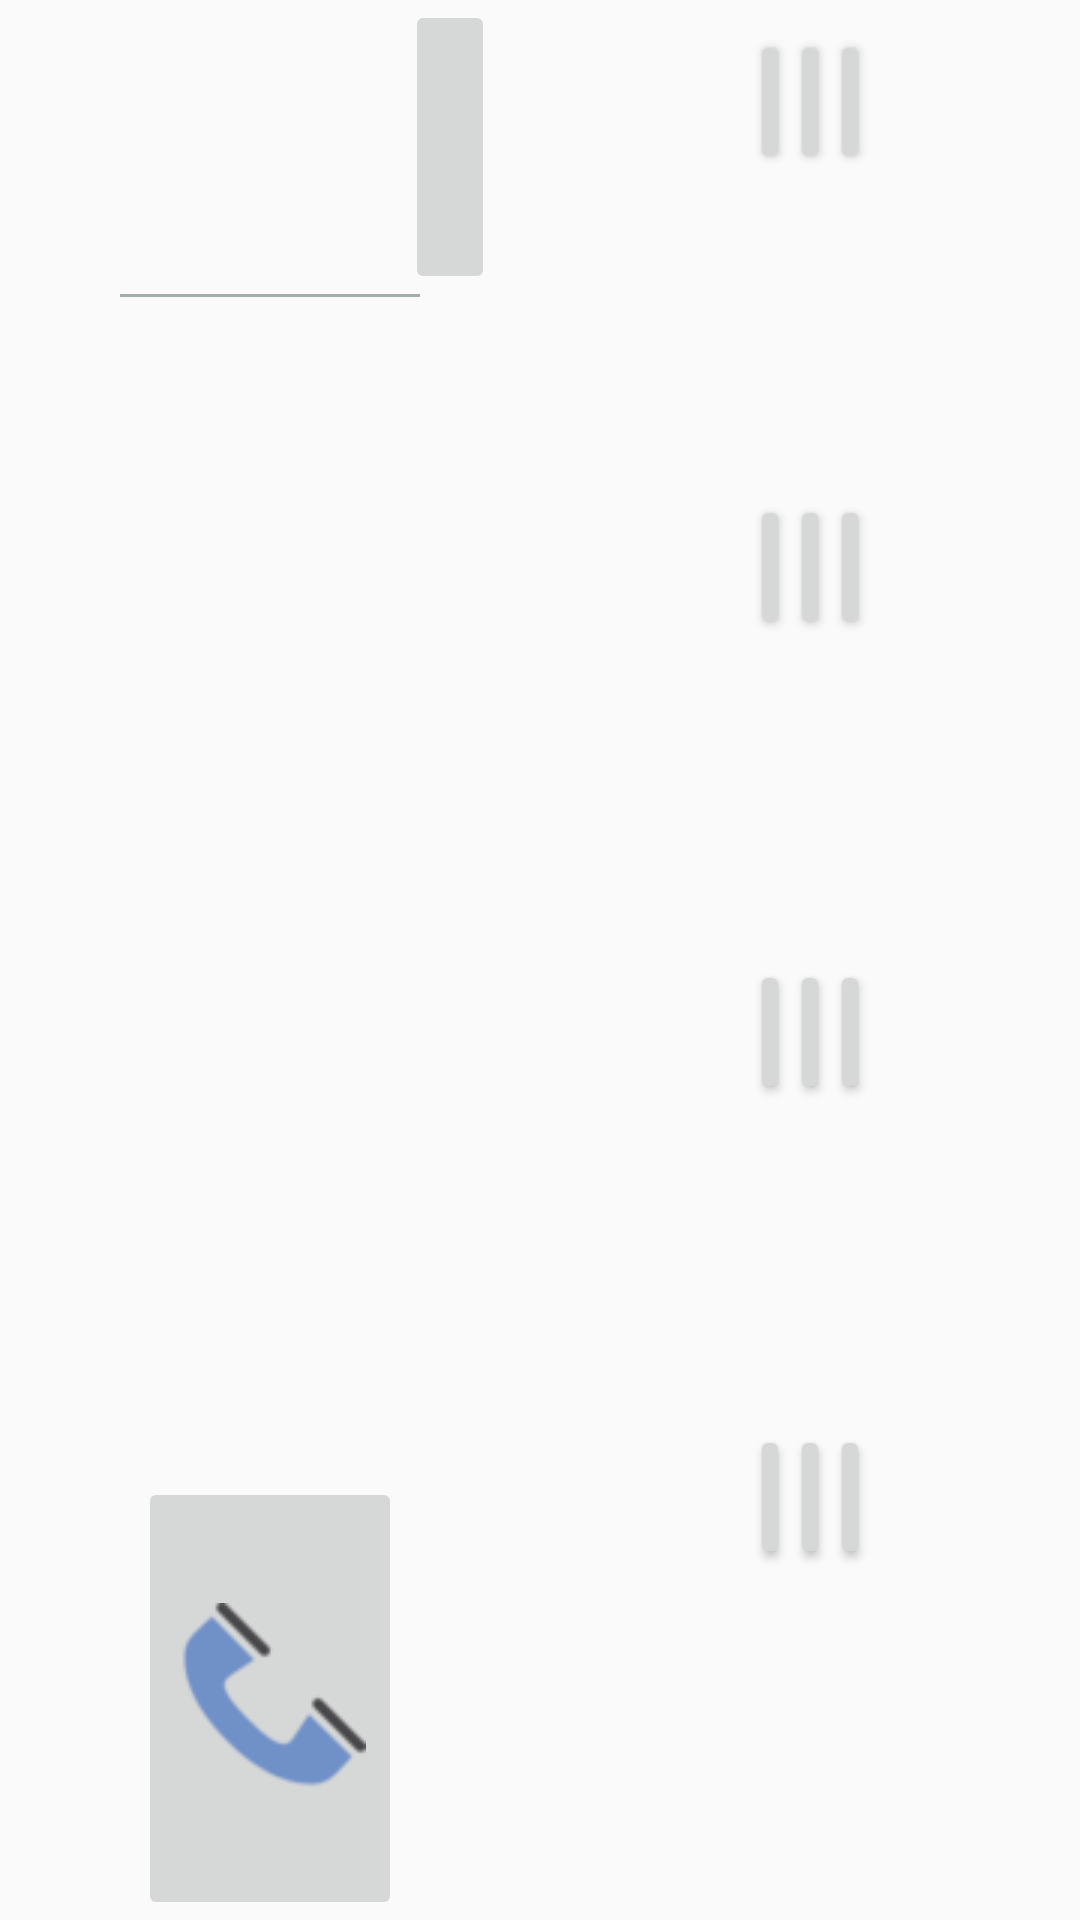

The Android layout XML behind this screen, and the referenced resources:
<!-- AndroidManifest.xml: application theme AppTheme -->
<!-- res/layout/bluetooth_dialpad.xml -->
<?xml version="1.0" encoding="utf-8"?>
<LinearLayout xmlns:android="http://schemas.android.com/apk/res/android"
    xmlns:app="http://schemas.android.com/apk/res-auto"
    xmlns:tools="http://schemas.android.com/tools"
    android:layout_width="match_parent"
    android:layout_height="match_parent"
    android:gravity="right"
    android:orientation="horizontal"
    android:weightSum="2" >

    
    <LinearLayout
        android:layout_width="0dp"
        android:layout_height="match_parent"
        android:layout_weight="1"
        android:id="@+id/dialpad_phone_field"
        android:orientation="vertical"
        android:visibility="visible">

        <LinearLayout
            android:layout_width="match_parent"
            android:layout_height="0dp"
            android:layout_gravity="center_horizontal"
            android:layout_weight="1"
            android:gravity="center"
            android:orientation="horizontal"
            android:weightSum="6">

            <TextView
                android:id="@+id/dialpad_phone_number"
                android:layout_width="0dp"
                android:layout_height="match_parent"
                android:layout_weight="4"
                android:maxLines="1"
                android:scrollHorizontally="true"
                android:editable="false"
                android:textCursorDrawable="@null"
                android:textColor="@android:color/white" />

            <ImageButton
                android:id="@+id/dialpad_delete_button"
                android:layout_width="0dp"
                android:layout_height="match_parent"
                android:layout_weight="1"
                android:gravity="center"
                android:src="@drawable/bt_dialpad_action_delete"
                android:scaleType="fitCenter"
                />

        </LinearLayout>

        <View
            android:layout_height="1dp"
            android:layout_width="match_parent"
            android:layout_marginHorizontal="40dp"
            android:background="@color/white_1"
            />

        <ListView
            android:id="@+id/dialpad_matched_list"
            android:layout_width="match_parent"
            android:layout_height="0dp"
            android:layout_weight="4"
            />

        <ImageButton
            android:id="@+id/dialpad_dial_button"
            android:layout_width="wrap_content"
            android:layout_height="0dp"
            android:layout_weight="1.5"
            android:layout_gravity="center_horizontal"
            android:src="@drawable/bt_dialpad_action_dial"
            android:scaleType="fitCenter"
            />

    </LinearLayout>

    
    <TextView
        android:layout_width="0dp"
        android:layout_height="match_parent"
        android:layout_weight="1"
        android:id="@+id/dialpad_tips_filed"
        android:visibility="gone">
    </TextView>

    
    <LinearLayout
        android:orientation="vertical"
        android:paddingVertical="10dp"
        android:layout_width="0dp"
        android:layout_height="match_parent"
        android:layout_weight="1">

        

        <LinearLayout
            android:layout_weight="1"
            android:layout_width="match_parent"
            android:layout_height="0dp"
            android:id="@+id/linearLayout1"
            android:layout_marginLeft="70dip"
            android:layout_marginRight="70dip">

            <Button
                android:layout_weight="1"
                android:layout_height="wrap_content"
                android:layout_width="0dp"
                android:text="@string/dialpad_1_number"
                android:id="@+id/dialpad_number_one">
            </Button>

            <Button
                android:layout_weight="1"
                android:layout_height="wrap_content"
                android:layout_width="0dp"
                android:text="@string/dialpad_2_number"
                android:id="@+id/dialpad_number_two">
            </Button>

            <Button
                android:layout_weight="1"
                android:layout_height="wrap_content"
                android:layout_width="0dp"
                android:text="@string/dialpad_3_number"
                android:id="@+id/dialpad_number_three">
            </Button>
        </LinearLayout>

        <LinearLayout
            android:layout_weight="1"
            android:layout_width="match_parent"
            android:layout_height="0dp"
            android:id="@+id/linearLayout2"
            android:layout_marginLeft="70dip"
            android:layout_marginRight="70dip">

            <Button android:layout_weight="1"
                android:layout_height="wrap_content"
                android:layout_width="0dp"
                android:text="@string/dialpad_4_number"
                android:id="@+id/dialpad_number_four">
            </Button>

            <Button
                android:layout_weight="1"
                android:layout_height="wrap_content"
                android:layout_width="0dp"
                android:text="@string/dialpad_5_number"
                android:id="@+id/dialpad_number_five">
            </Button>

            <Button android:layout_weight="1"
                android:layout_height="wrap_content"
                android:layout_width="0dp"
                android:text="@string/dialpad_6_number"
                android:id="@+id/dialpad_number_six">
            </Button>
        </LinearLayout>

        <LinearLayout
            android:layout_weight="1"
            android:layout_width="match_parent"
            android:layout_height="0dp"
            android:id="@+id/linearLayout3"
            android:layout_marginLeft="70dip"
            android:layout_marginRight="70dip">

            <Button android:layout_weight="1"
                android:layout_height="wrap_content"
                android:layout_width="0dp"
                android:text="@string/dialpad_7_number"
                android:id="@+id/dialpad_number_seven">
            </Button>

            <Button
                android:layout_weight="1"
                android:layout_height="wrap_content"
                android:layout_width="0dp"
                android:text="@string/dialpad_8_number"
                android:id="@+id/dialpad_number_eight">
            </Button>

            <Button
                android:layout_weight="1"
                android:layout_height="wrap_content"
                android:layout_width="0dp"
                android:text="@string/dialpad_9_number"
                android:id="@+id/dialpad_number_nine">
            </Button>
        </LinearLayout>

        <LinearLayout
            android:layout_weight="1"
            android:layout_width="match_parent"
            android:layout_height="0dp"
            android:id="@+id/linearLayout4"
            android:layout_marginLeft="70dip"
            android:layout_marginRight="70dip">

            <Button
                android:layout_weight="1"
                android:layout_height="wrap_content"
                android:layout_width="0dp"
                android:text="@string/dialpad_star_number"
                android:id="@+id/dialpad_number_star">
            </Button>

            <Button
                android:layout_weight="1"
                android:layout_height="wrap_content"
                android:layout_width="0dp"
                android:text="@string/dialpad_0_number"
                android:id="@+id/dialpad_number_zero">
            </Button>

            <Button
                android:layout_weight="1"
                android:layout_height="wrap_content"
                android:layout_width="0dp"
                android:text="@string/dialpad_pound_number"
                android:id="@+id/dialpad_number_pound">
            </Button>
        </LinearLayout>

    </LinearLayout>
</LinearLayout>
<!-- resources referenced by this layout -->
<resources>
  <color name="white_1">#a3aeac</color>
  <!-- drawable bt_dialpad_action_dial: png bitmap (drawable, 2694 bytes) -->
  <string name="dialpad_0_number">0</string>
  <string name="dialpad_1_number">1</string>
  <string name="dialpad_2_number">2</string>
  <string name="dialpad_3_number">3</string>
  <string name="dialpad_4_number">4</string>
  <string name="dialpad_5_number">5</string>
  <string name="dialpad_6_number">6</string>
  <string name="dialpad_7_number">7</string>
  <string name="dialpad_8_number">8</string>
  <string name="dialpad_9_number">9</string>
  <string name="dialpad_pound_number">#</string>
  <string name="dialpad_star_number">*</string>
  <style name="AppTheme" parent="Base.Theme.AppCompat.Light.DarkActionBar">
          
          <item name="colorPrimary">@color/colorPrimary</item>
          <item name="colorPrimaryDark">@color/colorPrimaryDark</item>
          <item name="colorAccent">@color/colorAccent</item>
      </style>
  <color name="colorPrimary">#8c7cb9</color>
  <color name="colorPrimaryDark">#303F9F</color>
  <color name="colorAccent">#FF4081</color>
</resources>
